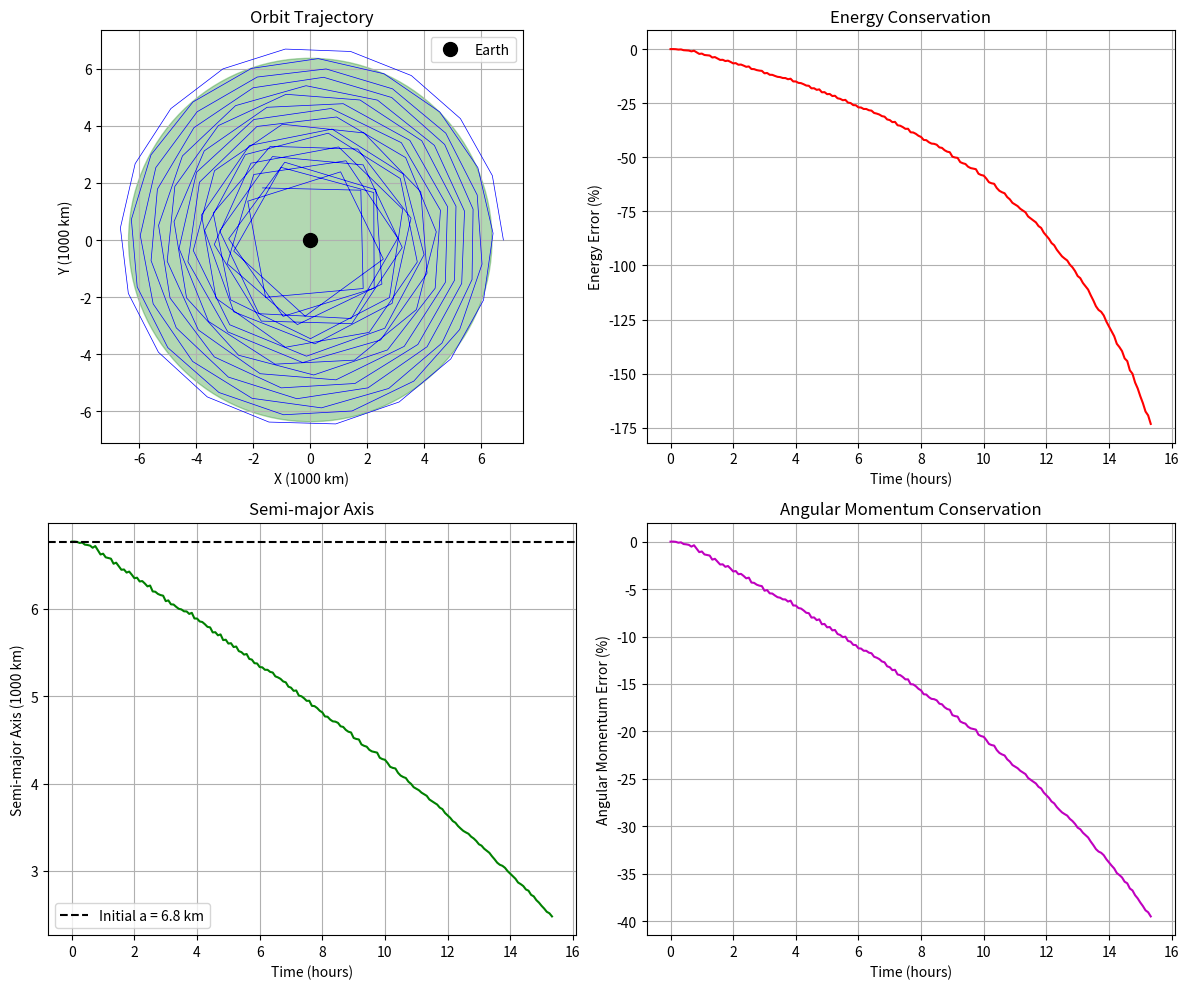

Write Python code to recreate this figure. (Note: this script raises an exception after producing the figure.)
"""
Orbital Mechanics Simulation - Two-Body Problem

Simulates a satellite in low Earth orbit using gravitational dynamics.
Uses a fixed-step RK4 integrator with a large time step for efficiency.
"""

import numpy as np
import matplotlib.pyplot as plt
import argparse
from scipy.integrate import solve_ivp

# Physical constants
MU = 3.986004418e14  # Earth's gravitational parameter (m^3/s^2)
R_EARTH = 6.371e6    # Earth's radius (m)

# Initial conditions: 400 km altitude circular orbit
ALTITUDE = 400e3  # meters
R0 = R_EARTH + ALTITUDE  # initial radius

# Circular orbit velocity
V0 = np.sqrt(MU / R0)

# Initial state: [x, y, vx, vy] - starting at positive x-axis
# For circular orbit, velocity is purely tangential (in y-direction)
STATE0 = np.array([R0, 0.0, 0.0, V0])

# Orbital period
T_ORBIT = 2 * np.pi * np.sqrt(R0**3 / MU)

# Fixed timestep (300 seconds = 5 minutes) - larger for faster simulation
# This timestep is chosen for computational efficiency but may not be ideal
# for long-term accuracy
DT = 300.0

# Scheduled finite maneuver: 25 m/s prograde at half an orbit.
BURN_START = T_ORBIT / 2
BURN_DURATION = 1.0
BURN_ACCEL = 25.0


def acceleration(state):
    """Compute gravitational acceleration."""
    x, y, vx, vy = state
    r = np.sqrt(x**2 + y**2)
    ax = -MU * x / r**3
    ay = -MU * y / r**3
    return np.array([vx, vy, ax, ay])


def maneuver_dynamics(t, state):
    """Two-body dynamics with the scheduled finite maneuver."""
    derivative = acceleration(state)
    if BURN_START <= t <= BURN_START + BURN_DURATION:
        speed = np.hypot(state[2], state[3])
        derivative[2:] += BURN_ACCEL * state[2:] / speed
    return derivative


def rk4_step(state, dt):
    """Perform one RK4 integration step."""
    k1 = acceleration(state)
    k2 = acceleration(state + 0.5 * dt * k1)
    k3 = acceleration(state + 0.5 * dt * k2)
    k4 = acceleration(state + dt * k3)
    return state + (dt / 6.0) * (k1 + 2*k2 + 2*k3 + k4)


def compute_energy(state):
    """
    Compute total mechanical energy per unit mass.
    
    E = v^2/2 - mu/r
    
    For a bound orbit, E < 0.
    """
    x, y, vx, vy = state
    r = np.sqrt(x**2 + y**2)
    v_squared = vx**2 + vy**2
    
    kinetic = v_squared / 2
    potential = -MU / r
    
    return kinetic + potential


def compute_angular_momentum(state):
    """Compute specific angular momentum h = r x v (z-component for 2D)."""
    x, y, vx, vy = state
    return x * vy - y * vx


def compute_semi_major_axis(energy):
    """
    Compute semi-major axis from energy.
    
    a = -mu / (2*E)
    """
    return -MU / (2 * energy)


def run_simulation(n_periods=10, dt=None):
    """Run the orbital simulation for n orbital periods."""
    if dt is None:
        dt = DT
    
    t_end = n_periods * T_ORBIT
    times = np.arange(0, t_end, dt)
    result = solve_ivp(maneuver_dynamics, (0, t_end), STATE0, t_eval=times)
    print(f"SCIPY-SOLVE-IVP internal steps: {result.nfev}")
    return result.y.T


def plot_results(states, dt=None):
    """Plot the orbit trajectory and energy over time."""
    if dt is None:
        dt = DT
    
    fig, axes = plt.subplots(2, 2, figsize=(12, 10))
    
    # Extract data
    x = states[:, 0]
    y = states[:, 1]
    vx = states[:, 2]
    vy = states[:, 3]
    n_steps = len(states)
    t = np.arange(n_steps) * dt
    
    # Plot 1: Orbit trajectory
    ax1 = axes[0, 0]
    ax1.plot(x / 1e6, y / 1e6, 'b-', linewidth=0.5)
    ax1.plot(0, 0, 'ko', markersize=10, label='Earth')
    circle = plt.Circle((0, 0), R_EARTH / 1e6, color='green', fill=True, alpha=0.3)
    ax1.add_patch(circle)
    ax1.set_xlabel('X (1000 km)')
    ax1.set_ylabel('Y (1000 km)')
    ax1.set_title('Orbit Trajectory')
    ax1.set_aspect('equal')
    ax1.grid(True)
    ax1.legend()
    
    # Plot 2: Energy over time
    ax2 = axes[0, 1]
    energies = np.array([compute_energy(states[i]) for i in range(n_steps)])
    E0 = compute_energy(STATE0)
    energy_error = (energies - E0) / abs(E0) * 100  # percent error
    ax2.plot(t / 3600, energy_error, 'r-')
    ax2.set_xlabel('Time (hours)')
    ax2.set_ylabel('Energy Error (%)')
    ax2.set_title('Energy Conservation')
    ax2.grid(True)
    
    # Plot 3: Semi-major axis over time
    ax3 = axes[1, 0]
    semi_major = np.array([compute_semi_major_axis(e) for e in energies])
    a0 = compute_semi_major_axis(E0)
    ax3.plot(t / 3600, semi_major / 1e6, 'g-')
    ax3.axhline(y=a0 / 1e6, color='k', linestyle='--', label=f'Initial a = {a0/1e6:.1f} km')
    ax3.set_xlabel('Time (hours)')
    ax3.set_ylabel('Semi-major Axis (1000 km)')
    ax3.set_title('Semi-major Axis')
    ax3.grid(True)
    ax3.legend()
    
    # Plot 4: Angular momentum over time
    ax4 = axes[1, 1]
    h = np.array([compute_angular_momentum(states[i]) for i in range(n_steps)])
    h0 = compute_angular_momentum(STATE0)
    h_error = (h - h0) / h0 * 100
    ax4.plot(t / 3600, h_error, 'm-')
    ax4.set_xlabel('Time (hours)')
    ax4.set_ylabel('Angular Momentum Error (%)')
    ax4.set_title('Angular Momentum Conservation')
    ax4.grid(True)
    
    plt.tight_layout()
    plt.savefig('/app/orbit_plot.png', dpi=150)
    print(f"Plot saved to /app/orbit_plot.png")
    
    # Print summary statistics
    print(f"\nSimulation Summary:")
    print(f"Time step: {dt} seconds")
    print(f"Number of steps: {n_steps}")
    print(f"Initial Energy: {E0:.6e} J/kg")
    print(f"Final Energy: {energies[-1]:.6e} J/kg")
    print(f"Energy Drift: {abs(energy_error[-1]):.6f}%")
    print(f"Max Energy Error: {np.max(np.abs(energy_error)):.6f}%")
    print(f"Initial Semi-major Axis: {a0/1e6:.1f} km")
    print(f"Final Semi-major Axis: {semi_major[-1]/1e6:.1f} km")
    print(f"Initial Angular Momentum: {h0:.6e} m²/s")
    print(f"Final Angular Momentum: {h[-1]:.6e} m²/s")
    print(f"Final Semi-major Axis Change: {(semi_major[-1] - a0)/1e3:.3f} km")


def main():
    parser = argparse.ArgumentParser(description='Orbital mechanics simulation')
    parser.add_argument('--periods', type=int, default=10,
                        help='Number of orbital periods to simulate')
    parser.add_argument('--dt', type=float, default=DT,
                        help='Time step (seconds)')
    args = parser.parse_args()
    
    print(f"Simulating {args.periods} orbital periods...")
    print(f"Orbital period: {T_ORBIT/60:.1f} minutes")
    print(f"Time step: {args.dt} seconds")
    
    states = run_simulation(n_periods=args.periods, dt=args.dt)
    plot_results(states, dt=args.dt)


if __name__ == '__main__':
    main()
